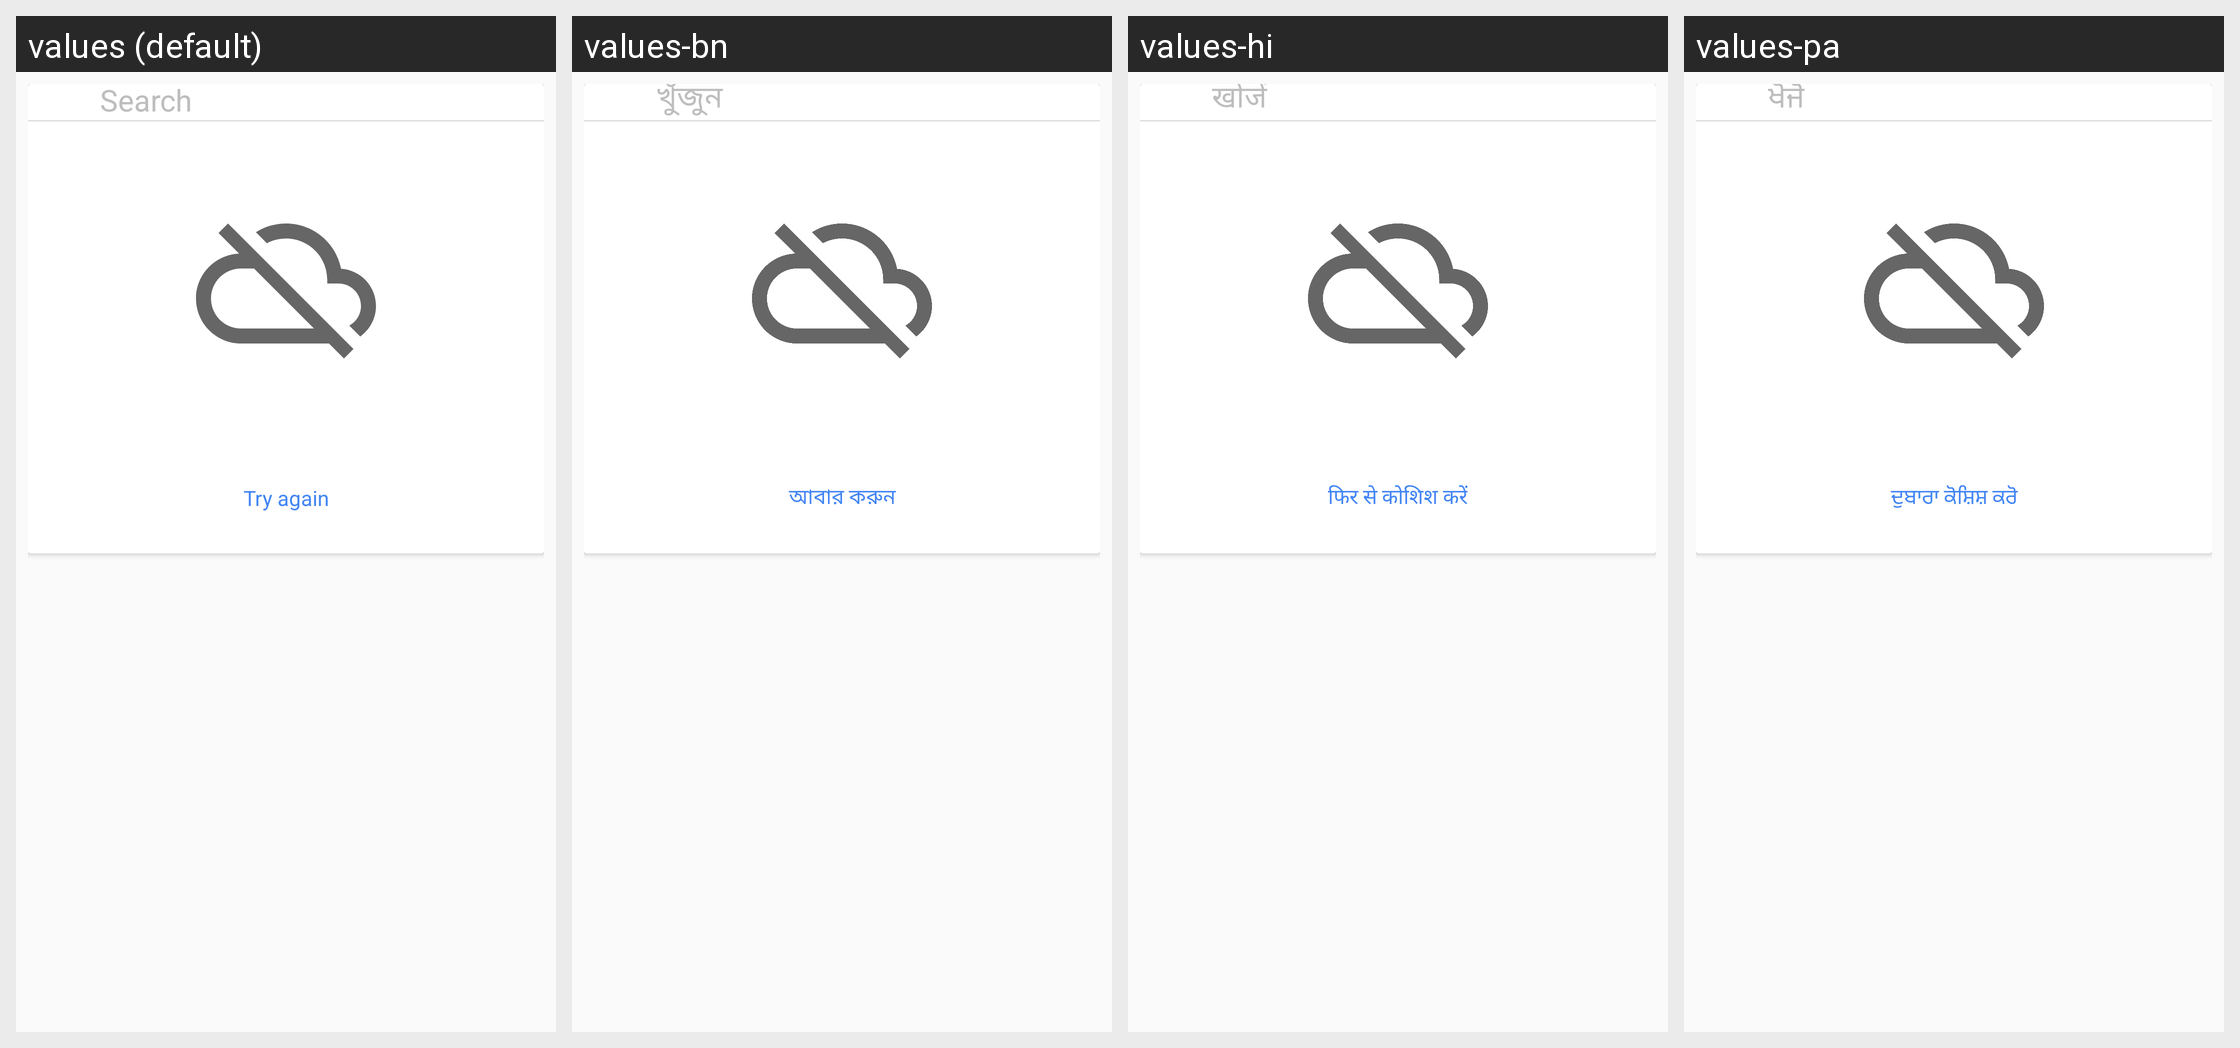

The Android screen above is rendered under several locales of the same app. Produce the string resources it draws, with the default and per-locale values.
Android screen res/layout/places_autocomplete_main_overlay.xml rendered under 4 locales, left to right: values (default), values-bn, values-hi, values-pa. Device: Nexus 5 (rendered at 1080×1920; each locale shown at half size, 540×960, under a caption strip naming it); theme AppTheme.
Other locales in the repository, not shown: values-af, values-am, values-ar, values-as, values-az, values-be, values-bg, values-bs, values-ca, values-cs, values-da, values-de, values-el, values-en-rGB, values-es, values-es-rES, values-es-rUS, values-et, values-eu, values-fa, values-fi, values-fr, values-fr-rCA, values-gl, values-gu, values-he, values-hr, values-hu, values-hy, values-in, values-is, values-it, values-iw, values-ja, values-ka, values-kk, values-km, values-kn, values-ko, values-ky, values-lo, values-lt, values-lv, values-mk, values-ml, values-mn, values-mr, values-ms, values-my, values-nb, values-ne, values-nl, values-or, values-pl, values-pt, values-pt-rBR, values-pt-rPT, values-ro, values-ru, values-si, values-sk, values-sl, values-sq, values-sr, values-sv, values-sw, values-ta, values-te, values-th, values-tl, values-tr, values-uk, values-ur, values-uz, values-vi, values-zh, values-zh-rCN, values-zh-rHK, values-zh-rTW, values-zu.
Strings drawn on this screen, with the default value and each locale's value (text and hints the layout hard-codes, and strings that could not be matched under every locale, appear in the picture but are not listed):

places_autocomplete_search_hint
  values: Search
  values-bn: খুঁজুন
  values-hi: खोजें
  values-pa: ਖੋਜੋ

places_try_again
  values: Try again
  values-bn: আবার করুন
  values-hi: फिर से कोशिश करें
  values-pa: ਦੁਬਾਰਾ ਕੋਸ਼ਿਸ਼ ਕਰੋ
